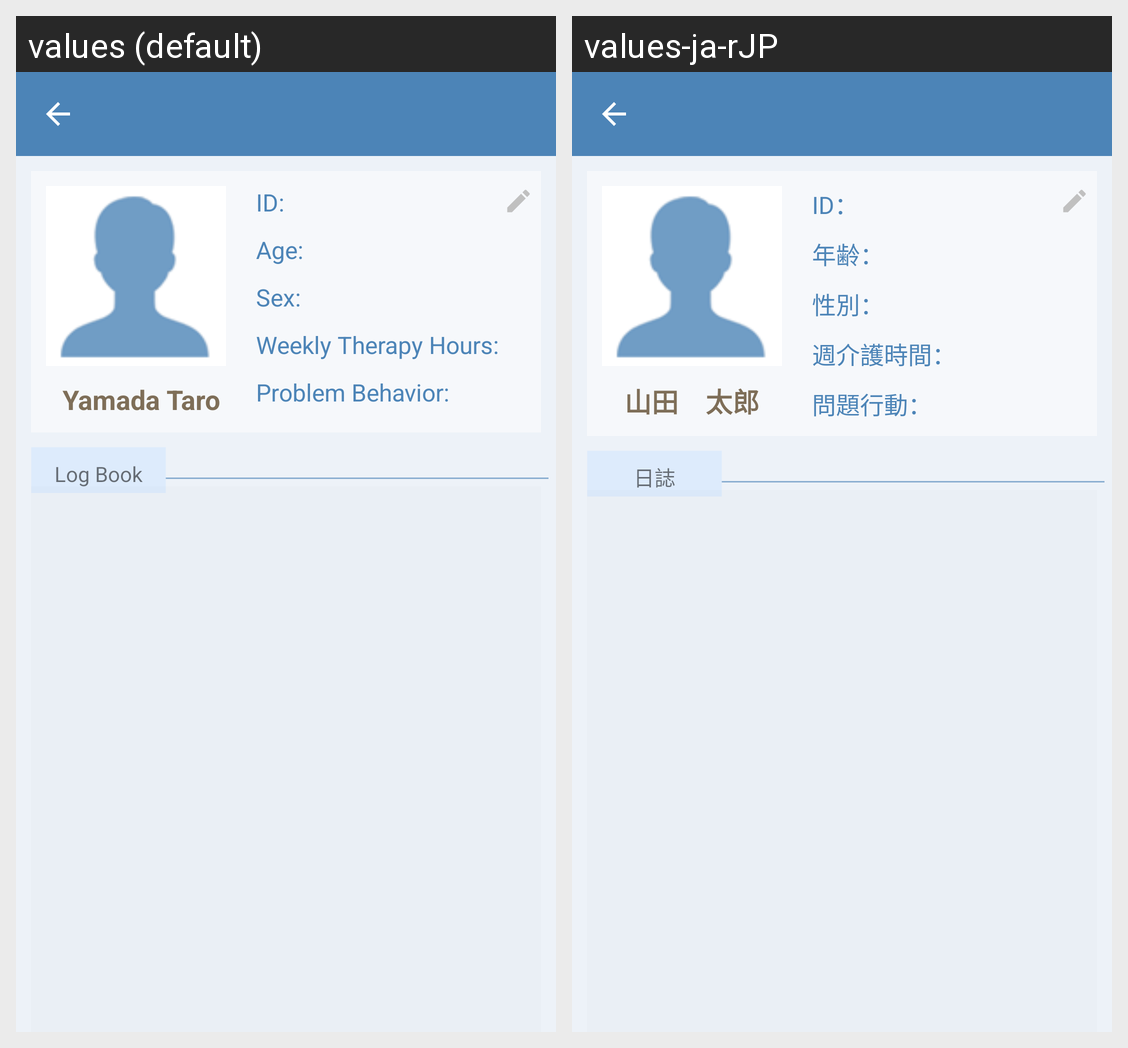

The same Android screen rendered under two of its app's locales, left to right. List the strings drawn on it with the default value and each locale's translation.
Android screen res/layout/patient_fragment.xml rendered under 2 locales, left to right: values (default), values-ja-rJP. Device: Nexus 5 (rendered at 1080×1920; each locale shown at half size, 540×960, under a caption strip naming it); theme Theme.ParoApplication.
Strings drawn on this screen, with the default value and each locale's value (text and hints the layout hard-codes, and strings that could not be matched under every locale, appear in the picture but are not listed):

patientName
  values: 	Yamada Taro
  values-ja-rJP: 山田　太郎

problemBehavior
  values: Problem Behavior:
  values-ja-rJP: 問題行動：

WeeklyTherapyHours2
  values: Weekly Therapy Hours:
  values-ja-rJP: 週介護時間：

sex
  values: Sex:
  values-ja-rJP: 性別：

id
  values: ID:
  values-ja-rJP: ID：

age
  values: Age:
  values-ja-rJP: 年齢：

log
  values: Log Book
  values-ja-rJP: 日誌
